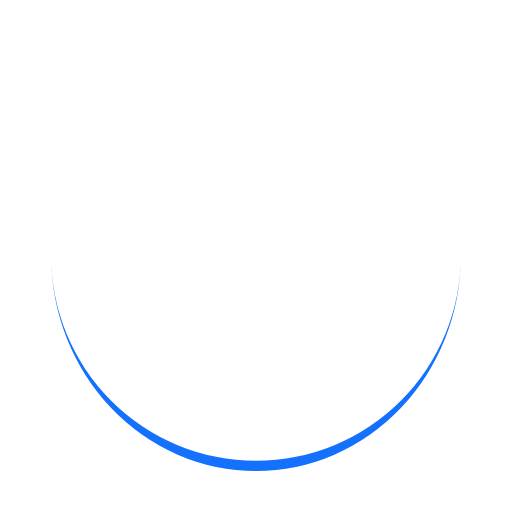
t = 0.00 s
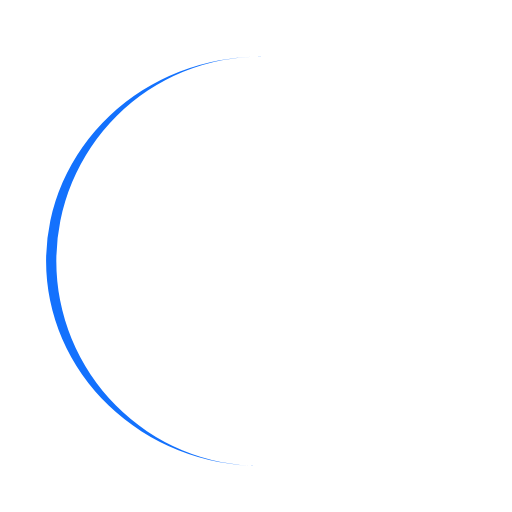
t = 0.12 s
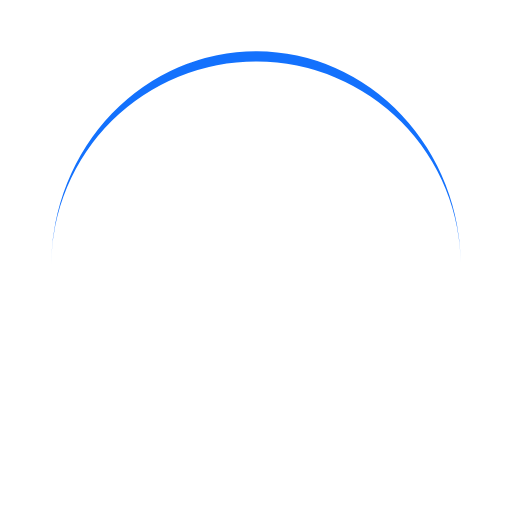
t = 0.23 s
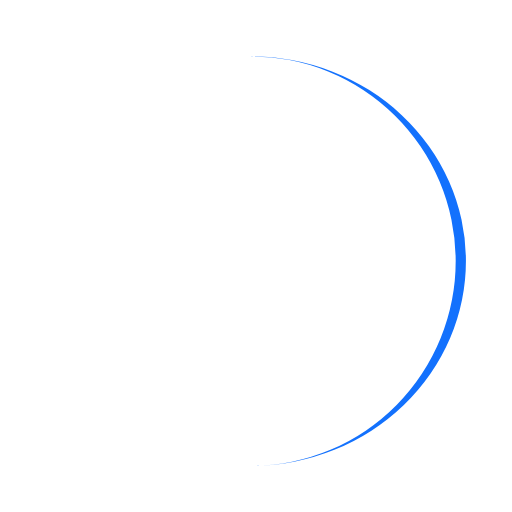
t = 0.35 s

The animated SVG that drew these frames (rendered in a browser with its animation timeline set to each time). Animation: 1 SMIL element (animateTransform=1); one cycle of 0.47 s, repeats indefinitely.

<?xml version="1.0" encoding="utf-8"?>
<svg xmlns="http://www.w3.org/2000/svg" xmlns:xlink="http://www.w3.org/1999/xlink" style="margin: auto; background: none; display: block; shape-rendering: auto; animation-play-state: running; animation-delay: 0s;" width="32px" height="32px" viewBox="0 0 100 100" preserveAspectRatio="xMidYMid">
<path d="M10 50A40 40 0 0 0 90 50A40 42 0 0 1 10 50" fill="#1371fd" stroke="none" style="animation-play-state: running; animation-delay: 0s;" transform="rotate(114.965 50 51)">
  <animateTransform attributeName="transform" type="rotate" dur="0.4672897196261683s" repeatCount="indefinite" keyTimes="0;1" values="0 50 51;360 50 51" style="animation-play-state: running; animation-delay: 0s;"></animateTransform>
</path>
<!-- [ldio] generated by https://loading.io/ --></svg>
